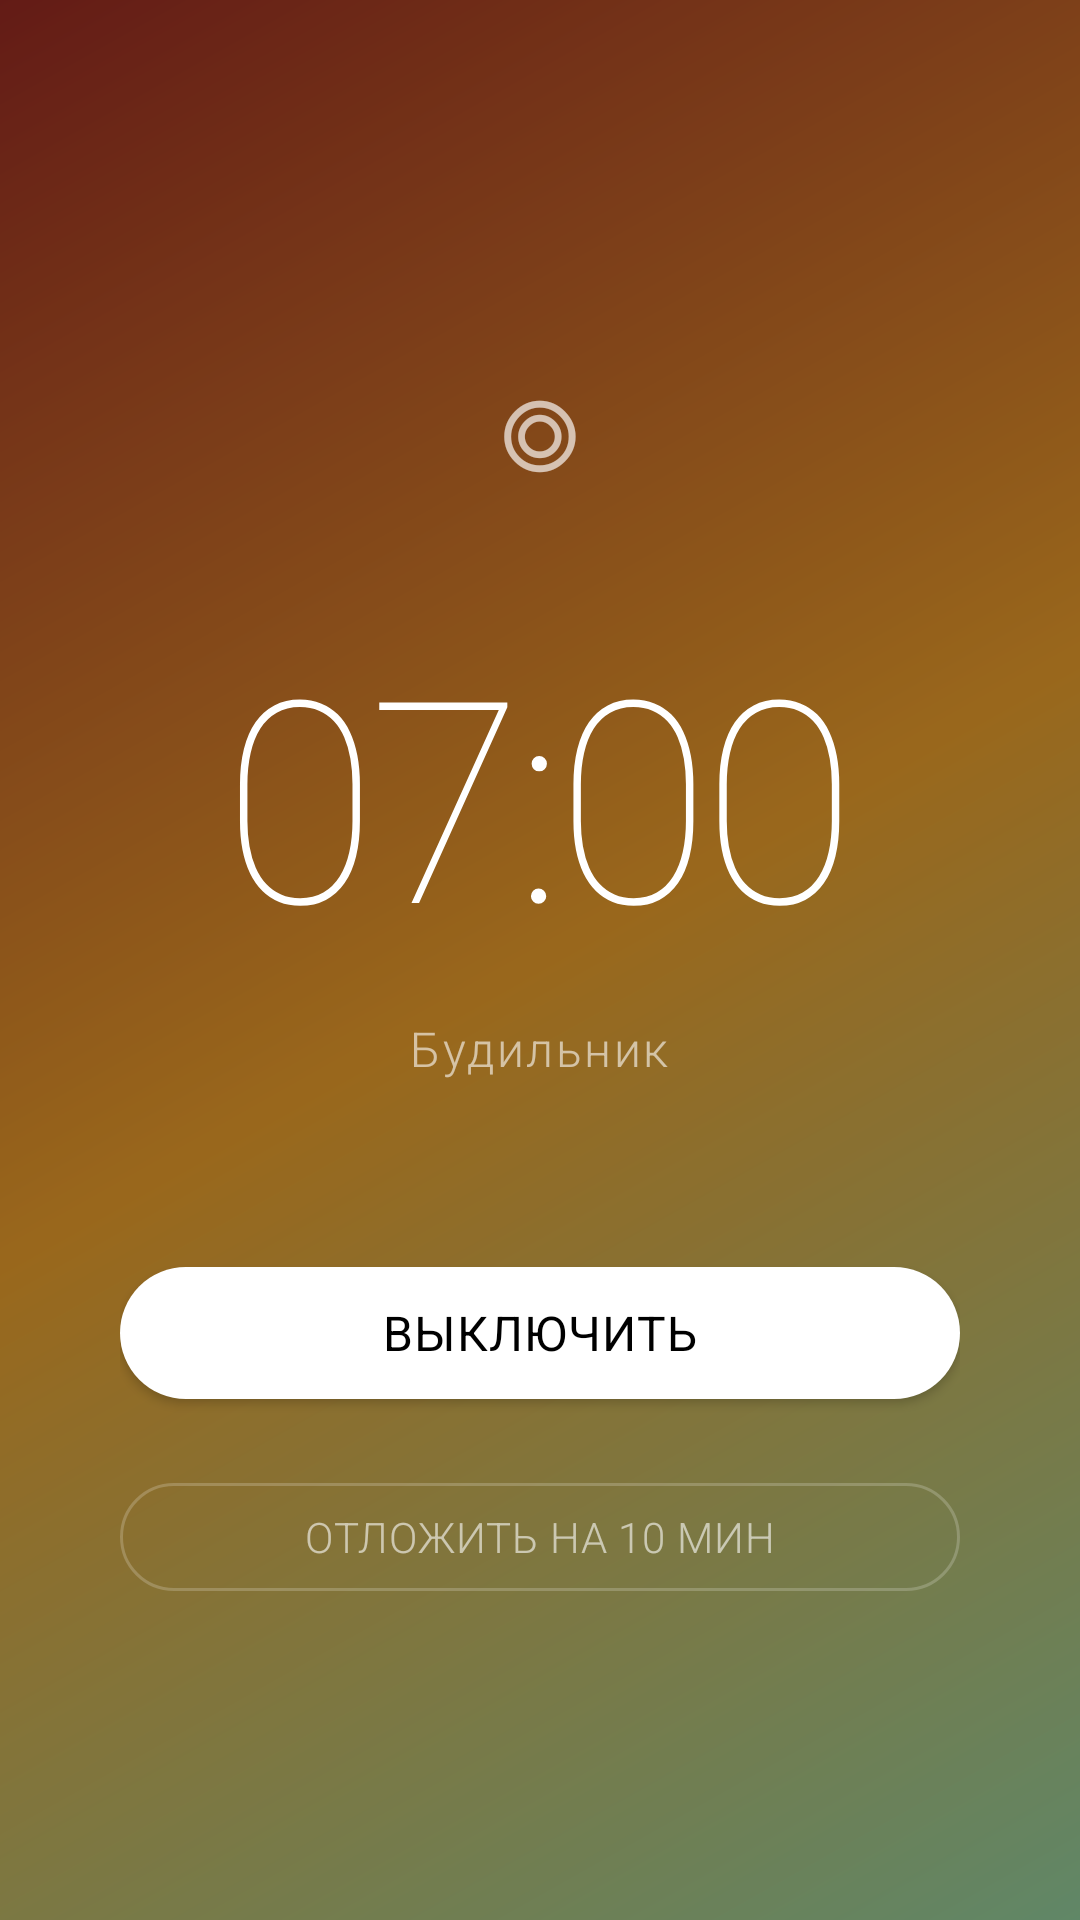

This screen was rendered from an Android layout file. Write that file and the resources it references.
<!-- AndroidManifest.xml: application theme Theme.SleepWell -->
<!-- res/layout/activity_ring.xml -->
<?xml version="1.0" encoding="utf-8"?>
<FrameLayout
    xmlns:android="http://schemas.android.com/apk/res/android"
    xmlns:app="http://schemas.android.com/apk/res-auto"
    android:layout_width="match_parent"
    android:layout_height="match_parent">

    
    <View
        android:layout_width="match_parent"
        android:layout_height="match_parent"
        android:background="@drawable/gradient_ring_bg"/>

    
    <View
        android:layout_width="match_parent"
        android:layout_height="match_parent"
        android:background="#66000000"/>

    
    <LinearLayout
        android:layout_width="match_parent"
        android:layout_height="match_parent"
        android:orientation="vertical"
        android:gravity="center"
        android:padding="40dp">

        <TextView
            android:id="@+id/tvRingIcon"
            android:layout_width="wrap_content"
            android:layout_height="wrap_content"
            android:text="◎"
            android:textSize="54sp"
            android:textColor="#AAFFFFFF"
            android:fontFamily="sans-serif-thin"
            android:layout_marginBottom="24dp"/>

        <TextView
            android:id="@+id/tvTime"
            android:layout_width="wrap_content"
            android:layout_height="wrap_content"
            android:text="07:00"
            android:textSize="94sp"
            android:textColor="@color/frost_white"
            android:fontFamily="sans-serif-thin"
            android:letterSpacing="-0.03"
            android:lineHeight="88sp"
            android:layout_marginBottom="12dp"/>

        <TextView
            android:id="@+id/tvLabel"
            android:layout_width="wrap_content"
            android:layout_height="wrap_content"
            android:text="Будильник"
            android:textSize="16sp"
            android:textColor="#99FFFFFF"
            android:fontFamily="sans-serif-light"
            android:letterSpacing="0.05"
            android:layout_marginBottom="56dp"/>

        
        <com.google.android.material.button.MaterialButton
            android:id="@+id/btnDismiss"
            android:layout_width="280dp"
            android:layout_height="56dp"
            android:text="Выключить"
            android:textSize="16sp"
            android:textColor="@color/midnight"
            android:fontFamily="sans-serif"
            app:backgroundTint="@color/frost_white"
            app:cornerRadius="75dp"
            app:elevation="0dp"
            android:layout_marginBottom="16dp"/>

        
        <com.google.android.material.button.MaterialButton
            android:id="@+id/btnSnooze"
            android:layout_width="280dp"
            android:layout_height="48dp"
            android:text="Отложить на 10 мин"
            android:textSize="14sp"
            android:textColor="#99FFFFFF"
            android:fontFamily="sans-serif-light"
            style="@style/Widget.MaterialComponents.Button.OutlinedButton"
            app:strokeColor="#33FFFFFF"
            app:strokeWidth="1dp"
            app:cornerRadius="75dp"
            app:backgroundTint="@android:color/transparent"
            app:elevation="0dp"/>
    </LinearLayout>
</FrameLayout>
<!-- resources referenced by this layout -->
<resources>
  <color name="frost_white">#FFFFFF</color>
  <color name="midnight">#000000</color>
  <!-- drawable gradient_ring_bg (drawable) -->
  <?xml version="1.0" encoding="utf-8"?>
  <shape xmlns:android="http://schemas.android.com/apk/res/android"
         android:shape="rectangle">
      <gradient
          android:type="linear"
          android:angle="135"
          android:startColor="#A0E0AB"
          android:centerColor="#FFAC2E"
          android:endColor="#A52D25"/>
  </shape>
  <style name="Theme.SleepWell" parent="Theme.MaterialComponents.DayNight.NoActionBar">
          <item name="colorPrimary">@color/frost_white</item>
          <item name="colorPrimaryVariant">@color/deep_shadow</item>
          <item name="colorOnPrimary">@color/midnight</item>
          <item name="colorSurface">@color/deep_shadow</item>
          <item name="colorOnSurface">@color/frost_white</item>
          <item name="android:windowBackground">@color/midnight</item>
          <item name="android:statusBarColor">@color/midnight</item>
          <item name="android:navigationBarColor">@color/midnight</item>
          <item name="android:textColor">@color/frost_white</item>
          <item name="bottomNavigationStyle">@style/BottomNav</item>
          <item name="materialButtonStyle">@style/PillButton</item>
      </style>
  <color name="deep_shadow">#181818</color>
  <style name="BottomNav" parent="Widget.MaterialComponents.BottomNavigationView">
          <item name="android:background">@color/midnight</item>
          <item name="itemRippleColor">@color/frosted_border</item>
      </style>
  <style name="PillButton" parent="Widget.MaterialComponents.Button">
          <item name="cornerRadius">75dp</item>
          <item name="android:paddingStart">32dp</item>
          <item name="android:paddingEnd">32dp</item>
          <item name="android:textColor">@color/midnight</item>
          <item name="android:textSize">15sp</item>
          <item name="android:fontFamily">sans-serif</item>
          <item name="android:letterSpacing">0.02</item>
          <item name="backgroundTint">@color/frost_white</item>
          <item name="elevation">0dp</item>
      </style>
  <color name="frosted_border">#33FFFFFF</color>
</resources>
